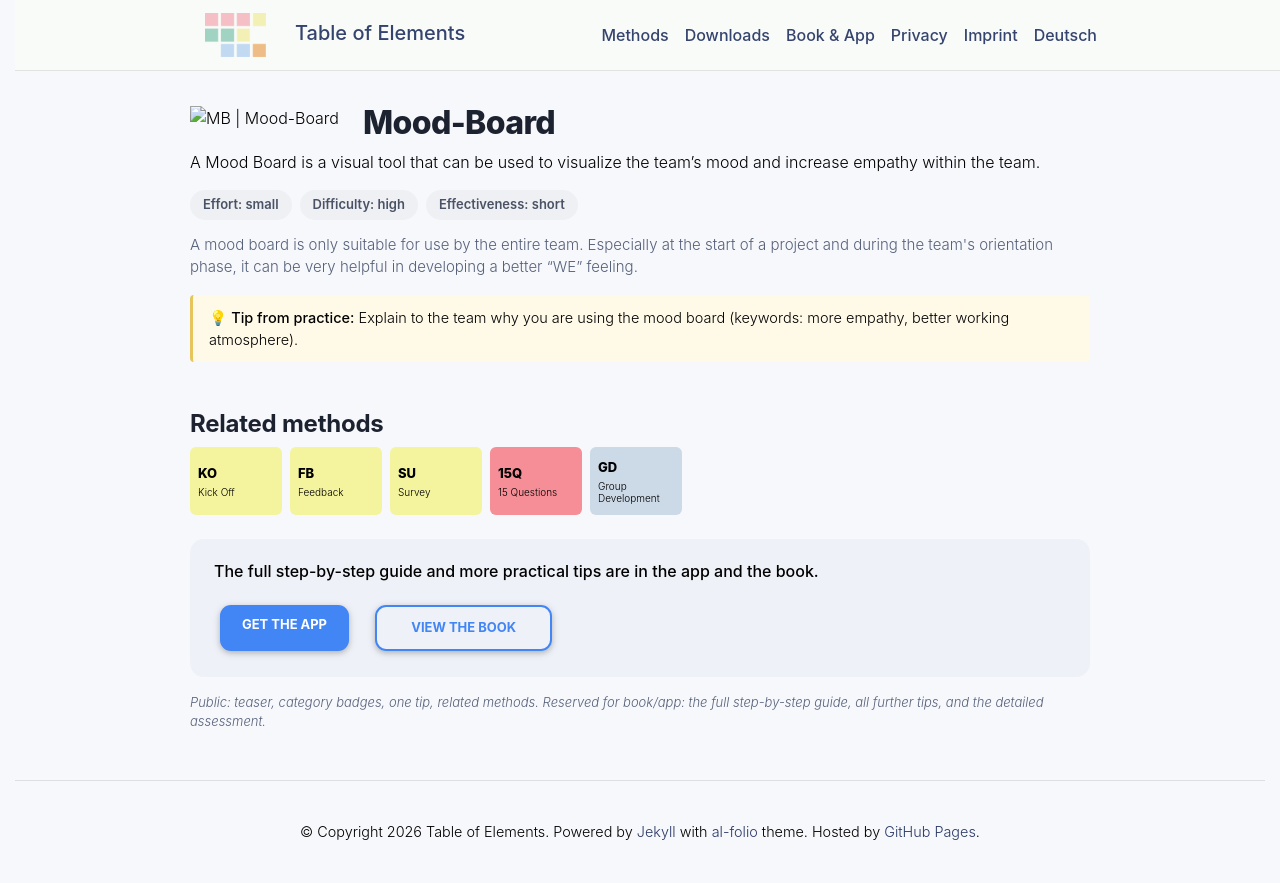

repository: table-of-elements/table-of-elements.github.io · page: en/elements/MB/index.html · generator: jekyll

---
lang: en
layout: default
permalink: /en/elements/MB/
subtitle: "Mood-Board"
title: "MB | Mood-Board"
description: "A Mood Board is a visual tool that can be used to visualize the team's mood and increase empathy within the team."
og_image: /assets/img/elements/en/MB.og.png
---

{% include figure.liquid loading="eager" path="assets/img/elements/en/MB.card.png" class="img-fluid" width="300" height="300" alt="MB | Mood-Board" %}

# Mood-Board

A Mood Board is a visual tool that can be used to visualize the team's mood and increase empathy within the team.
